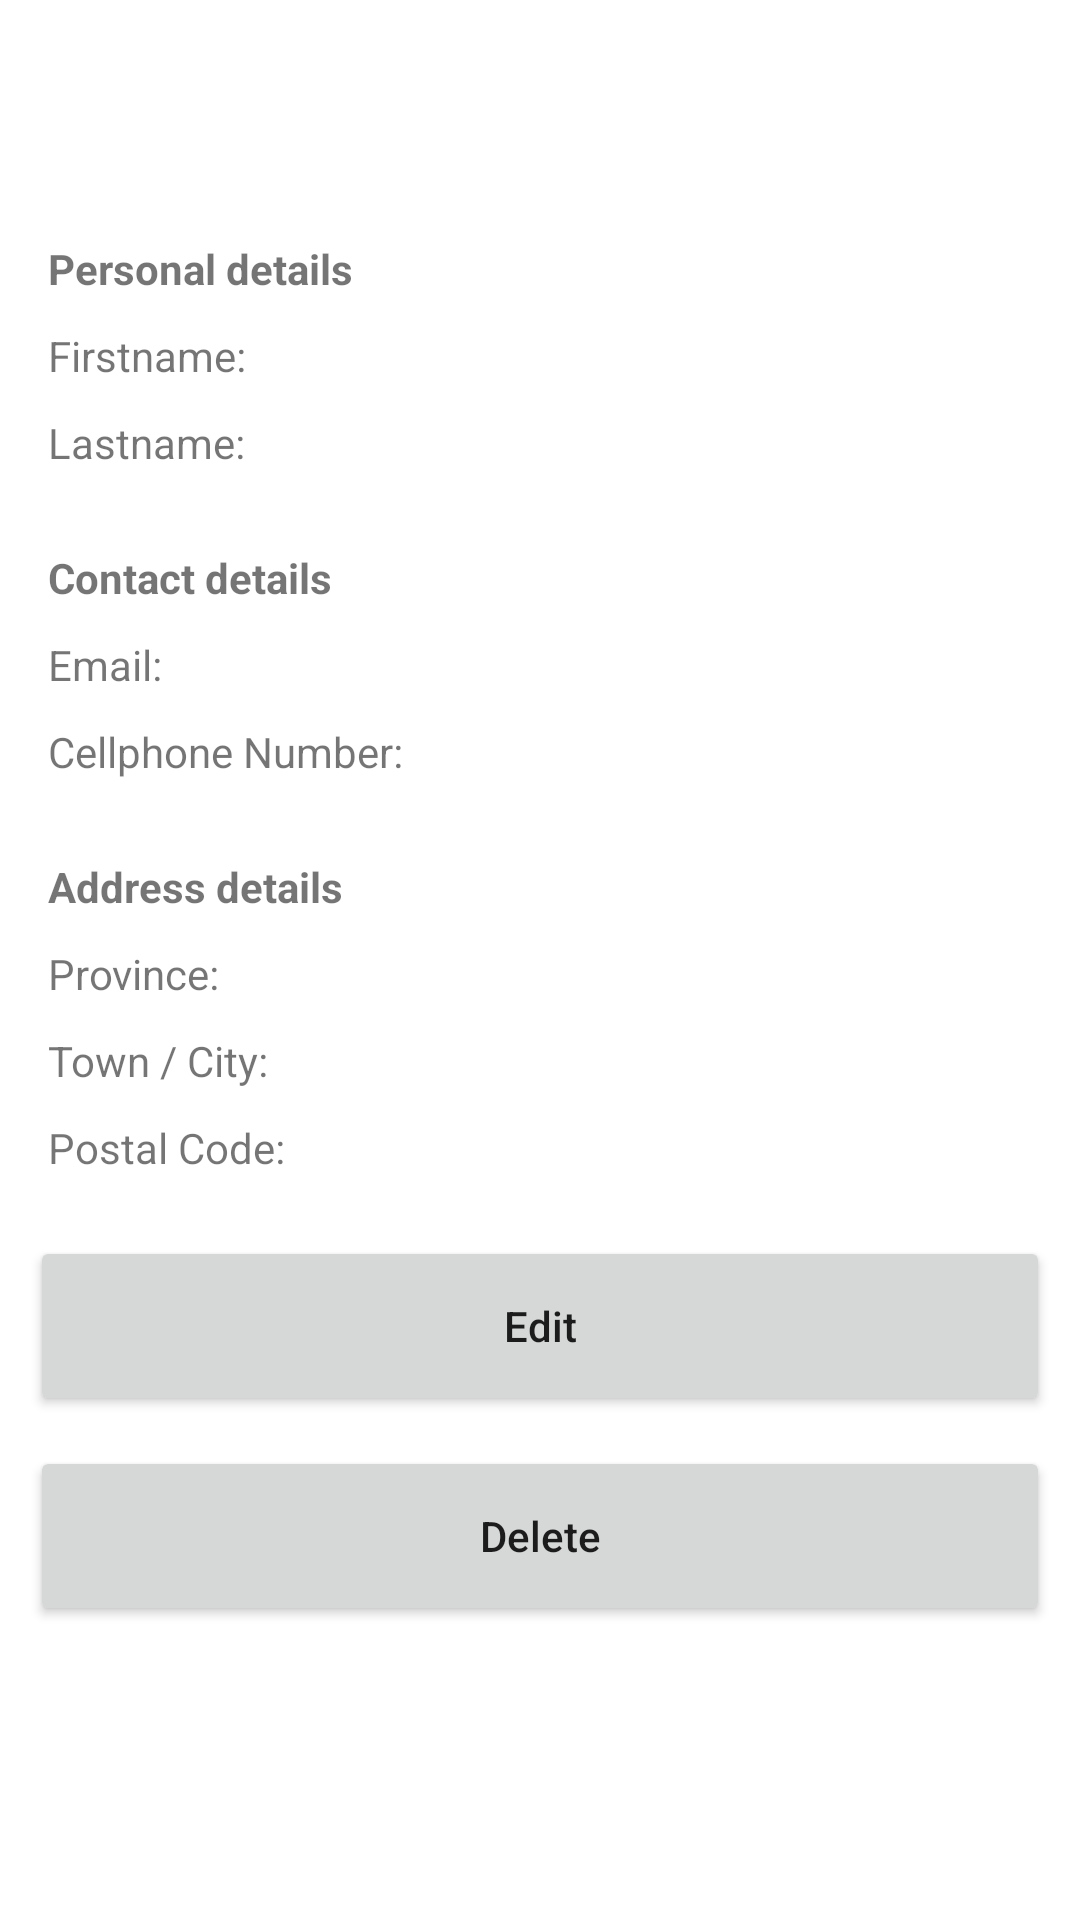

The Android layout XML behind this screen, and the referenced resources:
<!-- AndroidManifest.xml: application theme Theme.Patientonlinewallet -->
<!-- res/layout/activity_profile_management.xml -->
<?xml version="1.0" encoding="utf-8"?>
<androidx.constraintlayout.widget.ConstraintLayout xmlns:android="http://schemas.android.com/apk/res/android"
    xmlns:app="http://schemas.android.com/apk/res-auto"
    xmlns:tools="http://schemas.android.com/tools"
    android:layout_width="match_parent"
    android:layout_height="match_parent"
    tools:context=".ProfileManagementActivity">

    <TextView
        android:id="@+id/txtDisplayPersonal"
        android:layout_width="wrap_content"
        android:layout_height="wrap_content"
        android:layout_marginStart="16dp"
        android:layout_marginTop="80dp"
        android:textStyle="bold"
        android:text="Personal details"
        app:layout_constraintStart_toStartOf="parent"
        app:layout_constraintTop_toTopOf="parent" />

    <TextView
        android:id="@+id/txtDisplayNameLabel"
        android:layout_width="wrap_content"
        android:layout_height="wrap_content"
        android:layout_marginStart="16dp"
        android:layout_marginTop="10dp"
        android:text="Firstname:"
        app:layout_constraintTop_toBottomOf="@id/txtDisplayPersonal"
        app:layout_constraintStart_toStartOf="parent" />

    <TextView
        android:id="@+id/txtDisplayName"
        android:layout_width="0dp"
        android:layout_marginStart="16dp"
        android:layout_marginEnd="16dp"
        android:layout_marginTop="10dp"
        android:layout_height="wrap_content"
        android:gravity="end"
        app:layout_constraintStart_toEndOf="@id/txtDisplayNameLabel"
        app:layout_constraintEnd_toEndOf="parent"
        app:layout_constraintTop_toBottomOf="@id/txtDisplayPersonal" />

    <TextView
        android:id="@+id/txtDisplaySurnameLabel"
        android:layout_width="wrap_content"
        android:layout_height="wrap_content"
        android:layout_marginStart="16dp"
        android:layout_marginTop="10dp"
        android:text="Lastname:"
        app:layout_constraintTop_toBottomOf="@id/txtDisplayNameLabel"
        app:layout_constraintStart_toStartOf="parent" />

    <TextView
        android:id="@+id/txtDisplaySurname"
        android:layout_width="0dp"
        android:layout_marginStart="16dp"
        android:layout_marginEnd="16dp"
        android:layout_marginTop="10dp"
        android:layout_height="wrap_content"
        android:gravity="end"
        app:layout_constraintStart_toEndOf="@id/txtDisplaySurnameLabel"
        app:layout_constraintEnd_toEndOf="parent"
        app:layout_constraintTop_toBottomOf="@id/txtDisplayName" />


    <TextView
        android:id="@+id/txtDisplayContact"
        android:layout_width="wrap_content"
        android:layout_height="wrap_content"
        android:layout_marginStart="16dp"
        android:layout_marginTop="26dp"
        android:textStyle="bold"
        android:text="Contact details"
        app:layout_constraintTop_toBottomOf="@id/txtDisplaySurname"
        app:layout_constraintStart_toStartOf="parent" />

    <TextView
        android:id="@+id/txtDisplayEmailLabel"
        android:layout_width="wrap_content"
        android:layout_height="wrap_content"
        android:layout_marginStart="16dp"
        android:layout_marginTop="10dp"
        android:text="Email:"
        app:layout_constraintTop_toBottomOf="@id/txtDisplayContact"
        app:layout_constraintStart_toStartOf="parent" />

    <TextView
        android:id="@+id/txtDisplayEmail"
        android:layout_width="0dp"
        android:layout_marginStart="16dp"
        android:layout_marginEnd="16dp"
        android:layout_marginTop="10dp"
        android:layout_height="wrap_content"
        android:gravity="end"
        app:layout_constraintStart_toEndOf="@id/txtDisplayEmailLabel"
        app:layout_constraintEnd_toEndOf="parent"
        app:layout_constraintTop_toBottomOf="@id/txtDisplayContact" />

    <TextView
        android:id="@+id/txtDisplayCellNumberLabel"
        android:layout_width="wrap_content"
        android:layout_height="wrap_content"
        android:layout_marginStart="16dp"
        android:layout_marginTop="10dp"
        android:text="Cellphone Number:"
        app:layout_constraintTop_toBottomOf="@id/txtDisplayEmail"
        app:layout_constraintStart_toStartOf="parent" />

    <TextView
        android:id="@+id/txtDisplayCellNumber"
        android:layout_width="0dp"
        android:layout_marginStart="16dp"
        android:layout_marginEnd="16dp"
        android:layout_marginTop="10dp"
        android:layout_height="wrap_content"
        android:gravity="end"
        app:layout_constraintStart_toEndOf="@id/txtDisplayCellNumberLabel"
        app:layout_constraintEnd_toEndOf="parent"
        app:layout_constraintTop_toBottomOf="@id/txtDisplayEmail" />


    <TextView
        android:id="@+id/txtDisplayAddress"
        android:layout_width="wrap_content"
        android:layout_height="wrap_content"
        android:layout_marginStart="16dp"
        android:layout_marginTop="26dp"
        android:textStyle="bold"
        android:text="Address details"
        app:layout_constraintTop_toBottomOf="@id/txtDisplayCellNumber"
        app:layout_constraintStart_toStartOf="parent" />

    <TextView
        android:id="@+id/txtDisplayProvinceLabel"
        android:layout_width="wrap_content"
        android:layout_height="wrap_content"
        android:layout_marginStart="16dp"
        android:layout_marginTop="10dp"
        android:text="Province:"
        app:layout_constraintTop_toBottomOf="@id/txtDisplayAddress"
        app:layout_constraintStart_toStartOf="parent" />

    <TextView
        android:id="@+id/txtDisplayProvince"
        android:layout_width="0dp"
        android:layout_marginStart="16dp"
        android:layout_marginEnd="16dp"
        android:layout_marginTop="10dp"
        android:layout_height="wrap_content"
        android:gravity="end"
        app:layout_constraintStart_toEndOf="@id/txtDisplayProvinceLabel"
        app:layout_constraintEnd_toEndOf="parent"
        app:layout_constraintTop_toBottomOf="@id/txtDisplayAddress" />

    <TextView
        android:id="@+id/txtDisplayTownLabel"
        android:layout_width="wrap_content"
        android:layout_height="wrap_content"
        android:layout_marginStart="16dp"
        android:layout_marginTop="10dp"
        android:text="Town / City:"
        app:layout_constraintTop_toBottomOf="@id/txtDisplayProvinceLabel"
        app:layout_constraintStart_toStartOf="parent" />

    <TextView
        android:id="@+id/txtDisplayTown"
        android:layout_width="0dp"
        android:layout_marginStart="16dp"
        android:layout_marginEnd="16dp"
        android:layout_marginTop="10dp"
        android:layout_height="wrap_content"
        android:gravity="end"
        app:layout_constraintStart_toEndOf="@id/txtDisplayTownLabel"
        app:layout_constraintEnd_toEndOf="parent"
        app:layout_constraintTop_toBottomOf="@id/txtDisplayProvince" />

    <TextView
        android:id="@+id/txtDisplayPostalCodeLabel"
        android:layout_width="wrap_content"
        android:layout_height="wrap_content"
        android:layout_marginStart="16dp"
        android:layout_marginTop="10dp"
        android:text="Postal Code:"
        app:layout_constraintTop_toBottomOf="@id/txtDisplayTownLabel"
        app:layout_constraintStart_toStartOf="parent" />

    <TextView
        android:id="@+id/txtDisplayPostalCode"
        android:layout_width="0dp"
        android:layout_marginStart="16dp"
        android:layout_marginEnd="16dp"
        android:layout_marginTop="10dp"
        android:layout_height="wrap_content"
        android:gravity="end"
        app:layout_constraintStart_toEndOf="@id/txtDisplayPostalCodeLabel"
        app:layout_constraintEnd_toEndOf="parent"
        app:layout_constraintTop_toBottomOf="@id/txtDisplayTown" />

    <Button
        android:id="@+id/btnEdit"
        android:layout_width="match_parent"
        android:layout_height="60dp"
        android:layout_gravity="center"
        android:layout_marginStart="10dp"
        android:layout_marginTop="20dp"
        android:layout_marginEnd="10dp"
        android:text="Edit"
        android:textAllCaps="false"
        app:layout_constraintStart_toStartOf="parent"
        app:layout_constraintTop_toBottomOf="@id/txtDisplayPostalCode" />

    <Button
        android:id="@+id/btnDelete"
        android:layout_width="match_parent"
        android:layout_height="60dp"
        android:layout_gravity="center"
        android:layout_marginStart="10dp"
        android:layout_marginTop="10dp"
        android:layout_marginEnd="10dp"
        android:text="Delete"
        android:textAllCaps="false"
        app:layout_constraintStart_toStartOf="parent"
        app:layout_constraintTop_toBottomOf="@id/btnEdit" />

    <ProgressBar
        android:id="@+id/simpleProgressBar"
        android:visibility="gone"
        android:layout_width="wrap_content"
        android:layout_height="wrap_content"
        android:layout_gravity="center"
        app:layout_constraintTop_toTopOf="parent"
        app:layout_constraintBottom_toBottomOf="parent"
        app:layout_constraintStart_toStartOf="parent"
        app:layout_constraintEnd_toEndOf="parent" />

</androidx.constraintlayout.widget.ConstraintLayout>
<!-- resources referenced by this layout -->
<resources>
  <style name="Theme.Patientonlinewallet" parent="Theme.MaterialComponents.DayNight.DarkActionBar">
          
          <item name="colorPrimary">@color/purple_500</item>
          <item name="colorPrimaryVariant">@color/purple_700</item>
          <item name="colorOnPrimary">@color/white</item>
          
          <item name="colorSecondary">@color/teal_200</item>
          <item name="colorSecondaryVariant">@color/teal_700</item>
          <item name="colorOnSecondary">@color/black</item>
          
          <item name="android:statusBarColor" tools:targetApi="l">?attr/colorPrimaryVariant</item>
          
      </style>
  <!-- not gathered from this repository: default colours our renderer supplied (Android Studio template values) -->
  <color name="purple_500">#FF6200EE</color>
  <color name="purple_700">#FF3700B3</color>
  <color name="teal_200">#FF03DAC5</color>
  <color name="teal_700">#FF018786</color>
  <color name="black">#FF000000</color>
  <color name="white">#FFFFFFFF</color>
</resources>
